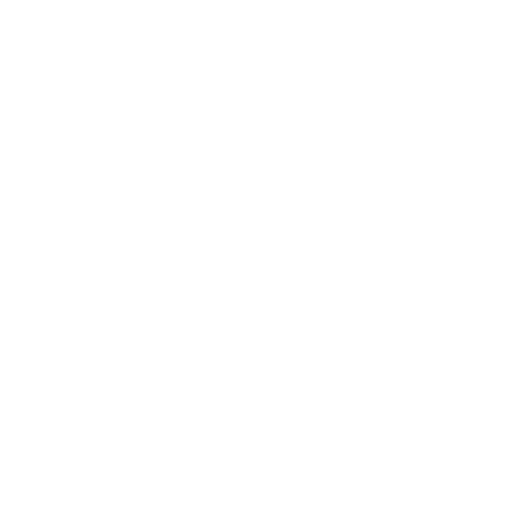
t = 0.00 s
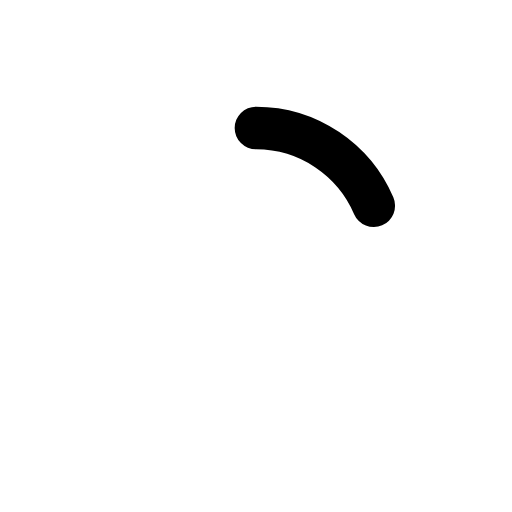
t = 0.10 s
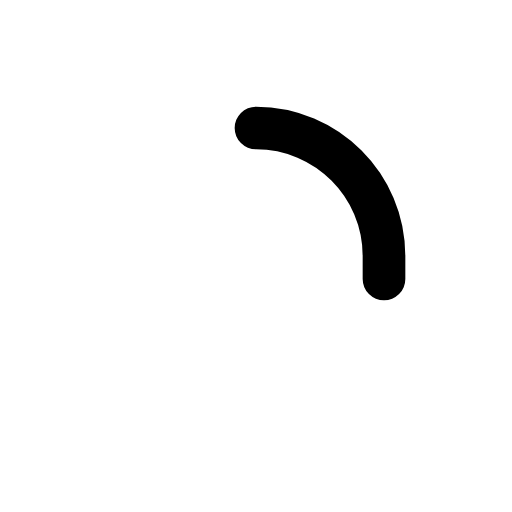
t = 0.15 s
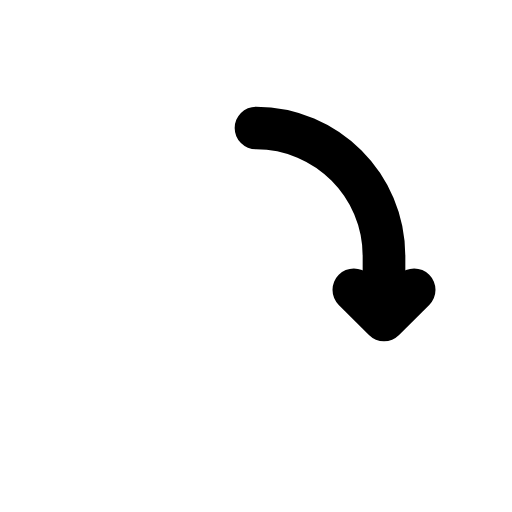
t = 0.25 s
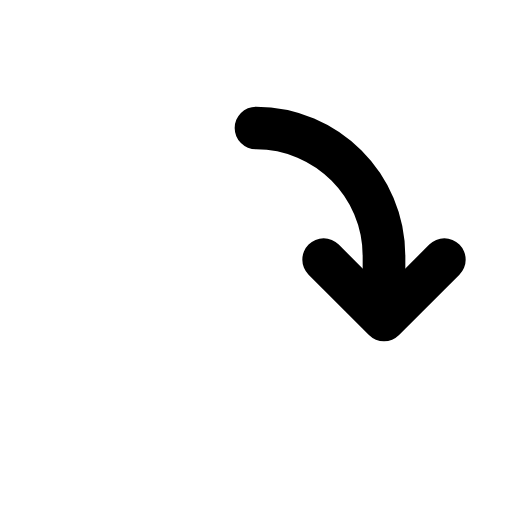
t = 0.30 s
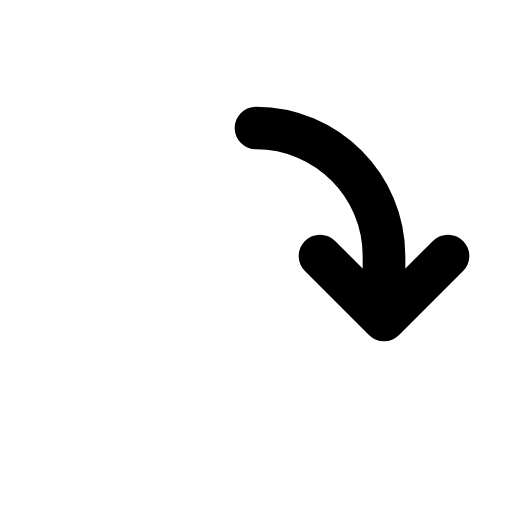
t = 0.40 s

The animated SVG that drew these frames (rendered in a browser with its animation timeline set to each time). Animation: 2 SMIL elements (animate=2); one cycle of 0.40 s.

<svg xmlns="http://www.w3.org/2000/svg" viewBox="0 0 24 24" width="48" height="48"><g fill="none" stroke="currentColor" stroke-linecap="round" stroke-linejoin="round" stroke-width="2"><path stroke-dasharray="14" d="M12 6c3.31 0 6 2.69 6 6v2.5"><animate fill="freeze" attributeName="stroke-dashoffset" dur="0.2s" values="14;0" /></path><path stroke-dasharray="8" stroke-dashoffset="8" d="M18 15l3 -3M18 15l-3 -3"><animate fill="freeze" attributeName="stroke-dashoffset" begin="0.2s" dur="0.2s" to="0" /></path></g></svg>
